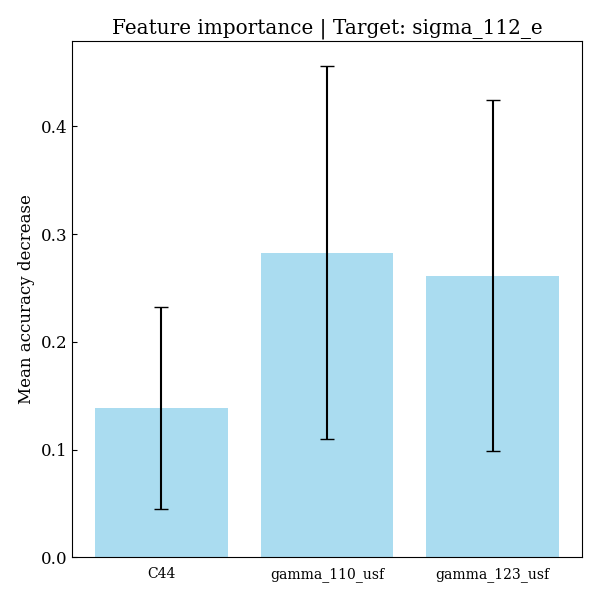

The data file committed next to this chart (first rows):
feature, importances, std_dev
C44, 0.1384, 0.09398
gamma_110_usf, 0.2828, 0.1732
gamma_123_usf, 0.2615, 0.1629
